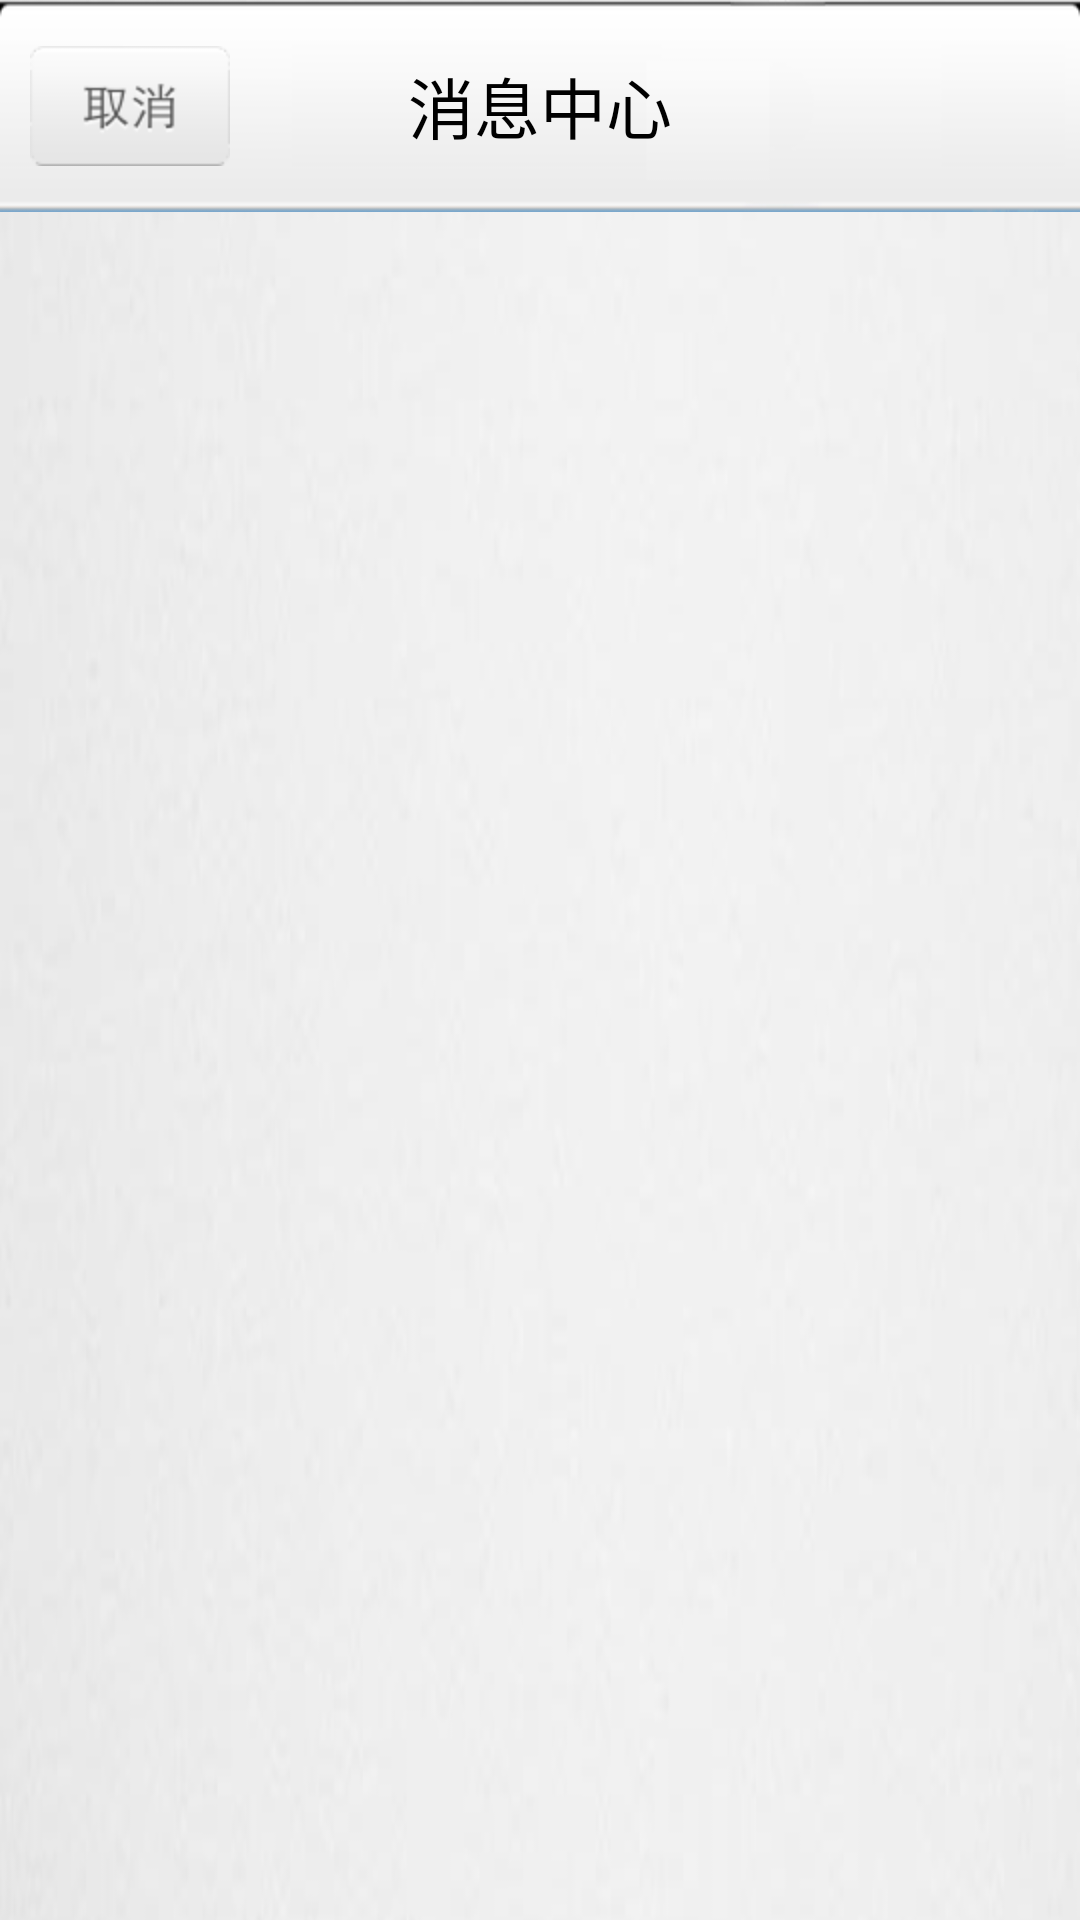

The Android layout XML behind this screen, and the referenced resources:
<!-- AndroidManifest.xml: activity theme android:Theme.NoTitleBar.Fullscreen -->
<!-- res/layout/info_center.xml -->
<?xml version="1.0" encoding="UTF-8"?>
<LinearLayout xmlns:android="http://schemas.android.com/apk/res/android"
    android:layout_width="fill_parent"
    android:layout_height="fill_parent"
    android:background="@drawable/background"
    android:orientation="vertical" >
<RelativeLayout 
	    android:background="@drawable/homepage_topbar"
	    android:layout_width="fill_parent"
	    android:layout_height="wrap_content" >
	
	    <ImageButton
             android:id="@+id/info_center_cancelbutton"
             android:layout_width="wrap_content"
             android:layout_height="wrap_content"
             android:layout_centerVertical="true"
             android:layout_marginLeft="10dp"
             android:padding="1dp"
             android:background="@drawable/cancel_button_effect" />
	
	    <TextView
	        android:layout_width="wrap_content"
	        android:layout_height="wrap_content"
	        android:layout_centerInParent="true"
	        android:textSize= "22dp"
	        android:textColor="@color/black"
	        android:text="消息中心" />
	</RelativeLayout>
	
	<ListView
        android:id="@+id/info_center_lv"
        android:listSelector="@android:color/transparent"
        android:divider="@android:color/transparent"
        android:layout_marginLeft="10dp"
        android:layout_marginRight="10dp"
        android:layout_width="match_parent"
        android:layout_height="match_parent" >
    </ListView>
</LinearLayout>
<!-- resources referenced by this layout -->
<resources>
  <color name="black">#000000</color>
  <!-- drawable background: png bitmap (drawable-hdpi, 80303 bytes) -->
  <!-- drawable cancel_button_effect (drawable) -->
  <?xml version="1.0" encoding="utf-8"?>
  <selector xmlns:android="http://schemas.android.com/apk/res/android"> 
       <item android:state_pressed="false" android:drawable="@drawable/cancelbutton" />
       <item android:state_focused="true" android:drawable="@drawable/cancelbutton" />
       <item android:state_pressed="true" android:drawable="@drawable/cancelbutton_pressed" /> 
  </selector>
  <!-- drawable homepage_topbar: png bitmap (drawable-hdpi, 4936 bytes) -->
  <!-- drawable cancelbutton: png bitmap (drawable-hdpi, 5394 bytes) -->
  <!-- drawable cancelbutton_pressed: png bitmap (drawable-hdpi, 5363 bytes) -->
</resources>
